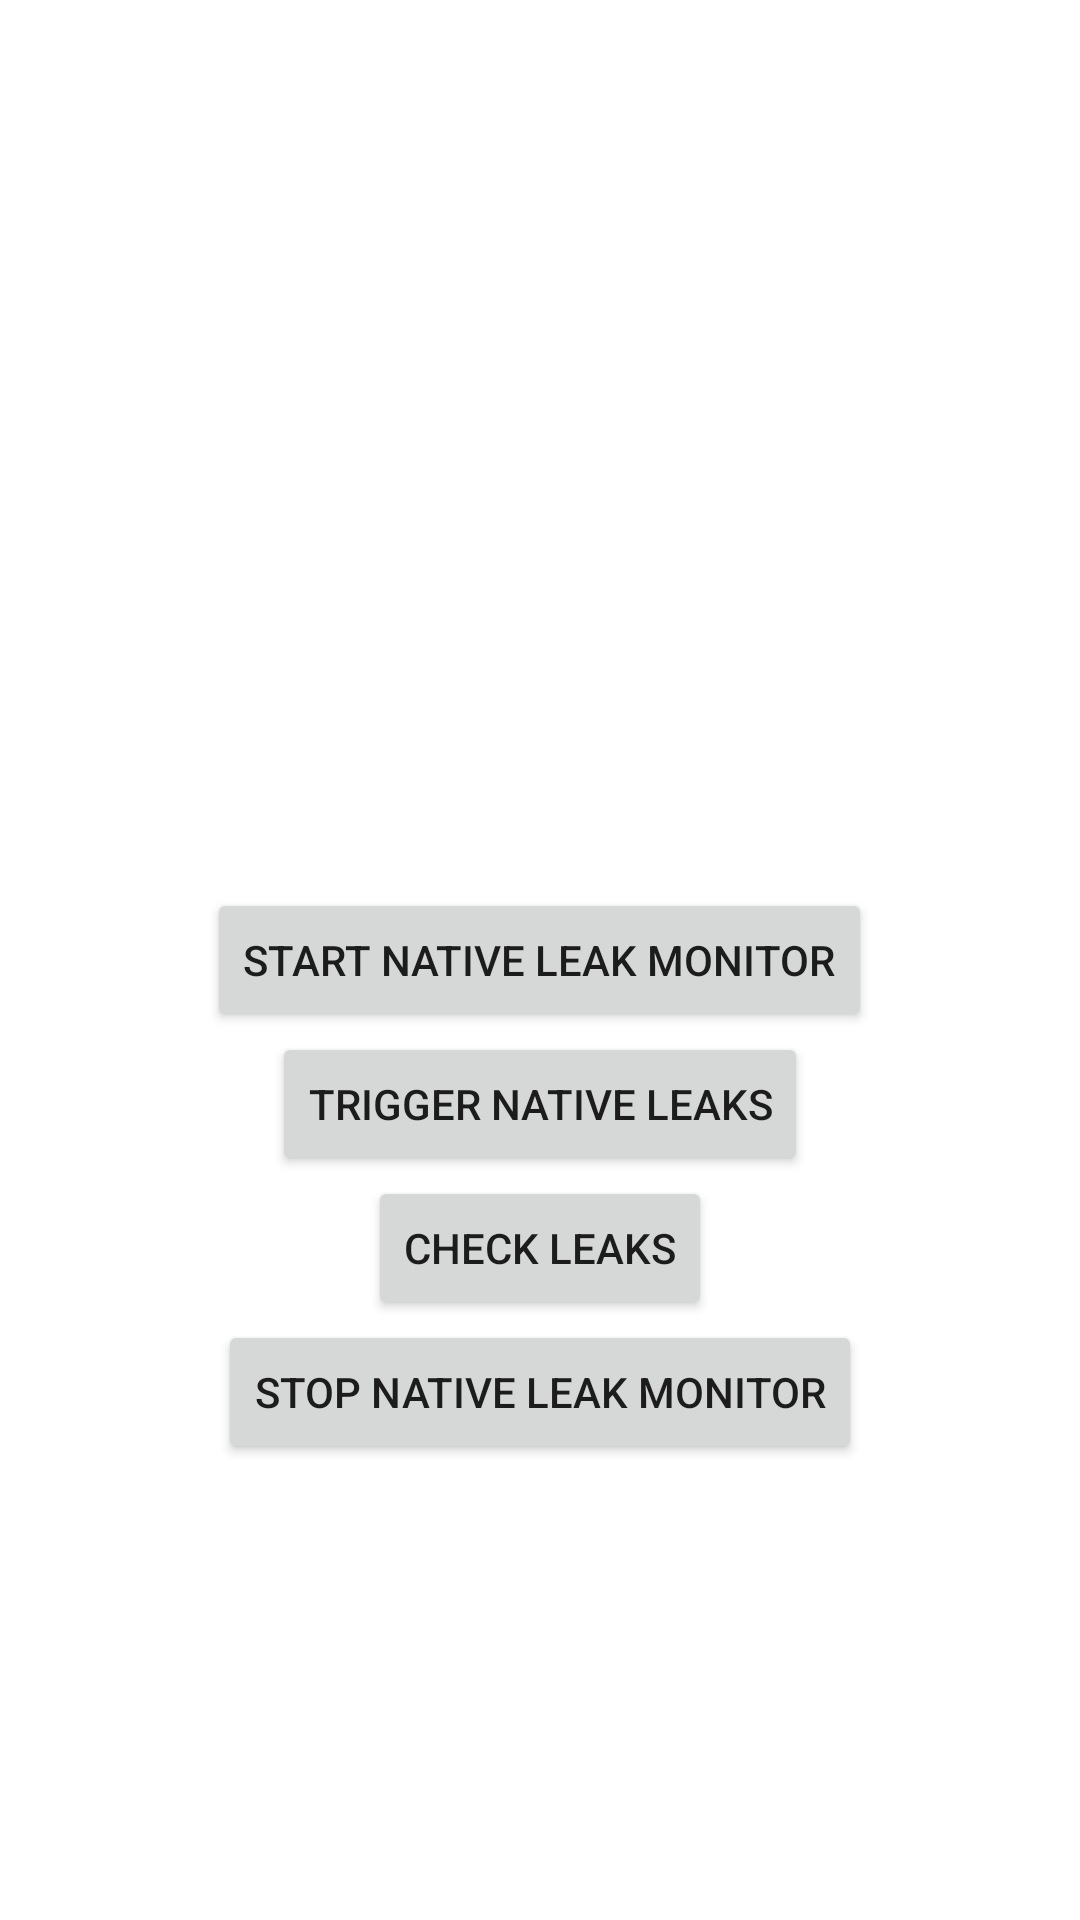

This screen was rendered from an Android layout file. Write that file and the resources it references.
<!-- AndroidManifest.xml: application theme Theme.App -->
<!-- res/layout/activity_native_leak_test.xml -->
<?xml version="1.0" encoding="utf-8"?>
<RelativeLayout xmlns:android="http://schemas.android.com/apk/res/android"
  xmlns:tools="http://schemas.android.com/tools"
  android:layout_width="match_parent"
  android:layout_height="match_parent"
  tools:context="com.kwai.koom.demo.MainActivity">

  <Button
    android:id="@+id/btn_start_monitor"
    android:layout_width="wrap_content"
    android:layout_height="wrap_content"
    android:text="Start Native Leak Monitor"
    android:layout_centerInParent="true" />

  <Button
    android:id="@+id/btn_trigger_leaks"
    android:layout_width="wrap_content"
    android:layout_height="wrap_content"
    android:layout_below="@id/btn_start_monitor"
    android:layout_centerInParent="true"
    android:text="Trigger Native Leaks" />

  <Button
    android:id="@+id/btn_check_leaks"
    android:layout_width="wrap_content"
    android:layout_height="wrap_content"
    android:layout_below="@id/btn_trigger_leaks"
    android:layout_centerInParent="true"
    android:text="Check Leaks" />

  <Button
    android:id="@+id/btn_stop_monitor"
    android:layout_width="wrap_content"
    android:layout_height="wrap_content"
    android:layout_below="@id/btn_check_leaks"
    android:layout_centerInParent="true"
    android:text="Stop Native Leak Monitor" />
</RelativeLayout>
<!-- resources referenced by this layout -->
<resources>
  <style name="Theme.App" parent="Theme.MaterialComponents.DayNight.DarkActionBar">
      
      <item name="colorPrimary">@color/purple500</item>
      <item name="colorPrimaryDark">@color/purple700</item>
      <item name="colorAccent">@color/teal200</item>
    </style>
  <color name="purple500">#6200EE</color>
  <color name="purple700">#3700B3</color>
  <color name="teal200">#03DAC5</color>
</resources>
